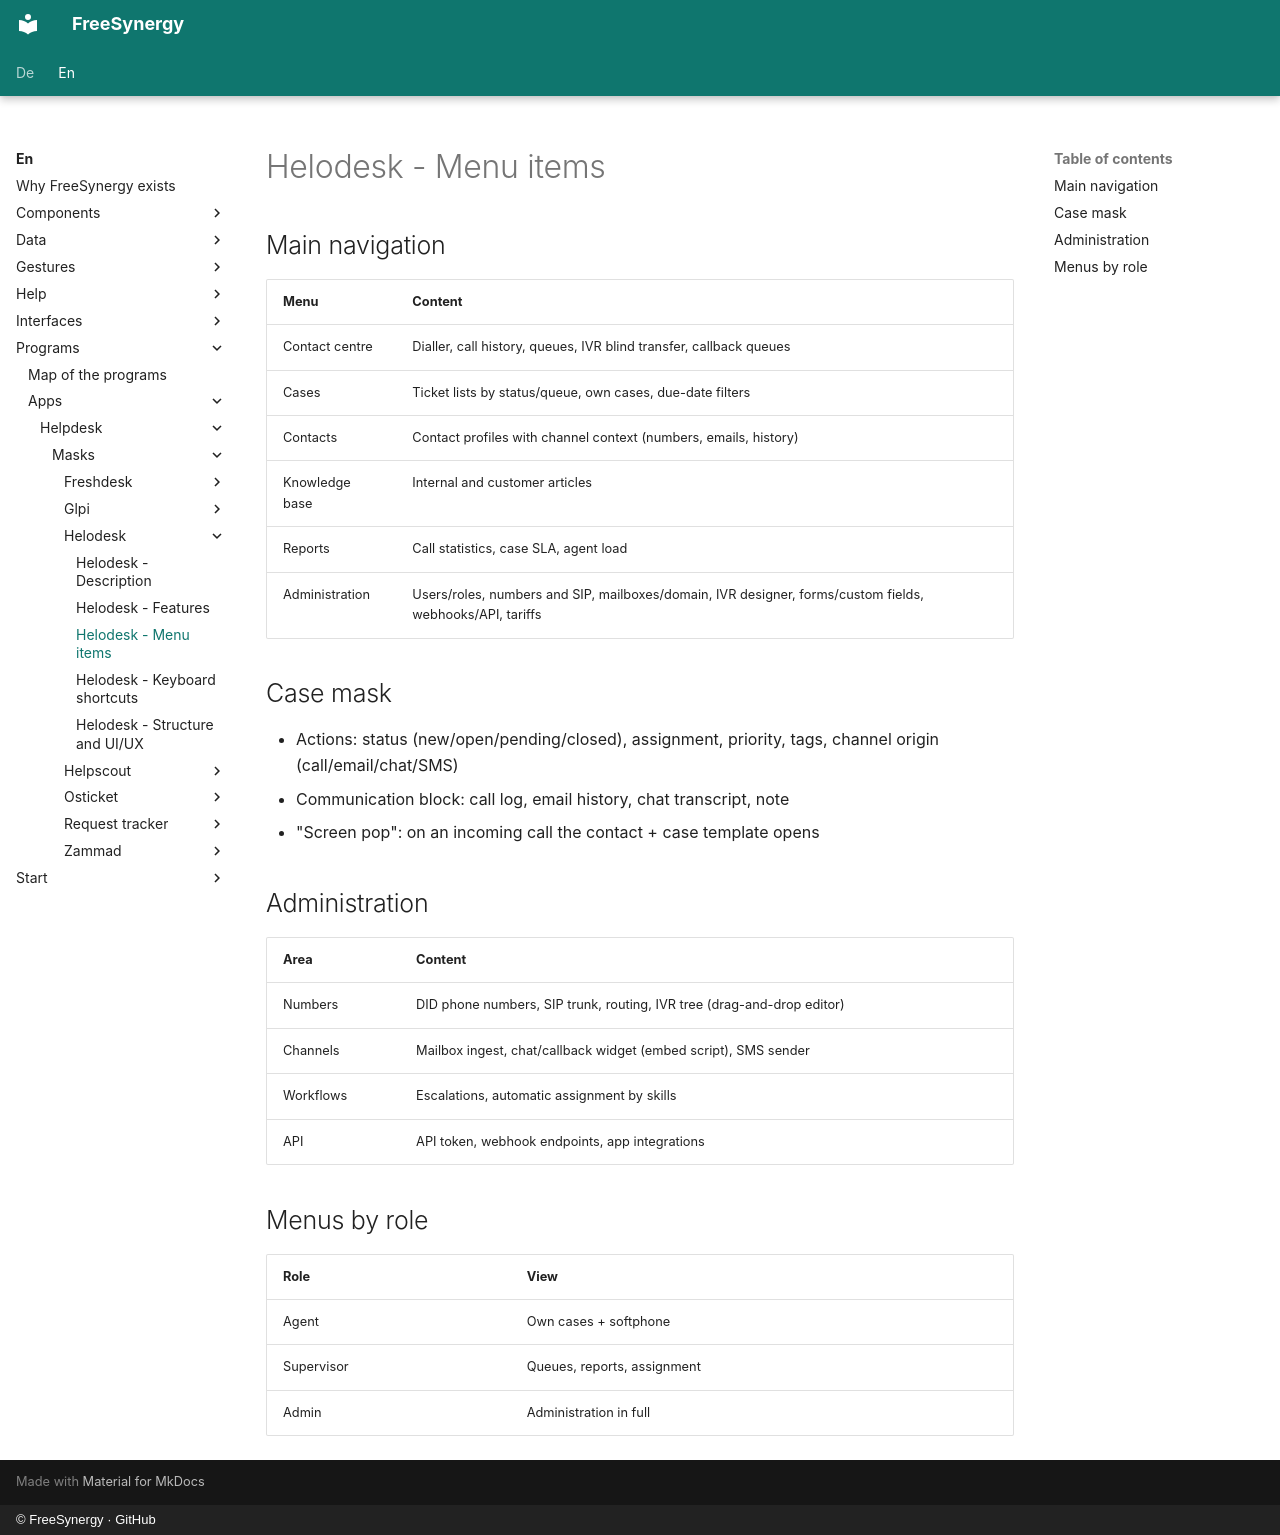

repository: FreeSynergy/fs-documentation · page: en/programs/apps/helpdesk/masks/helodesk/menu/index.html · generator: mkdocs · copyright: © FreeSynergy · GitHub

# Helodesk - Menu items

## Main navigation

| Menu | Content |
|------|---------|
| Contact centre | Dialler, call history, queues, IVR blind transfer, callback queues |
| Cases | Ticket lists by status/queue, own cases, due-date filters |
| Contacts | Contact profiles with channel context (numbers, emails, history) |
| Knowledge base | Internal and customer articles |
| Reports | Call statistics, case SLA, agent load |
| Administration | Users/roles, numbers and SIP, mailboxes/domain, IVR designer, forms/custom fields, webhooks/API, tariffs |

## Case mask

- Actions: status (new/open/pending/closed), assignment, priority, tags, channel origin (call/email/chat/SMS)
- Communication block: call log, email history, chat transcript, note
- "Screen pop": on an incoming call the contact + case template opens

## Administration

| Area | Content |
|------|---------|
| Numbers | DID phone numbers, SIP trunk, routing, IVR tree (drag-and-drop editor) |
| Channels | Mailbox ingest, chat/callback widget (embed script), SMS sender |
| Workflows | Escalations, automatic assignment by skills |
| API | API token, webhook endpoints, app integrations |

## Menus by role

| Role | View |
|------|------|
| Agent | Own cases + softphone |
| Supervisor | Queues, reports, assignment |
| Admin | Administration in full |
